Run: headless pygame with SDL's dummy video driver; simulated clock (each Clock.tick advances the game by its frame time, no real sleeping); random seed 0; keys injected as events and as key.get_pressed() state; mouse plan: one left click at the window centre at the start of phase 2, then a move to the lower-right quarter at the start of phase 3.
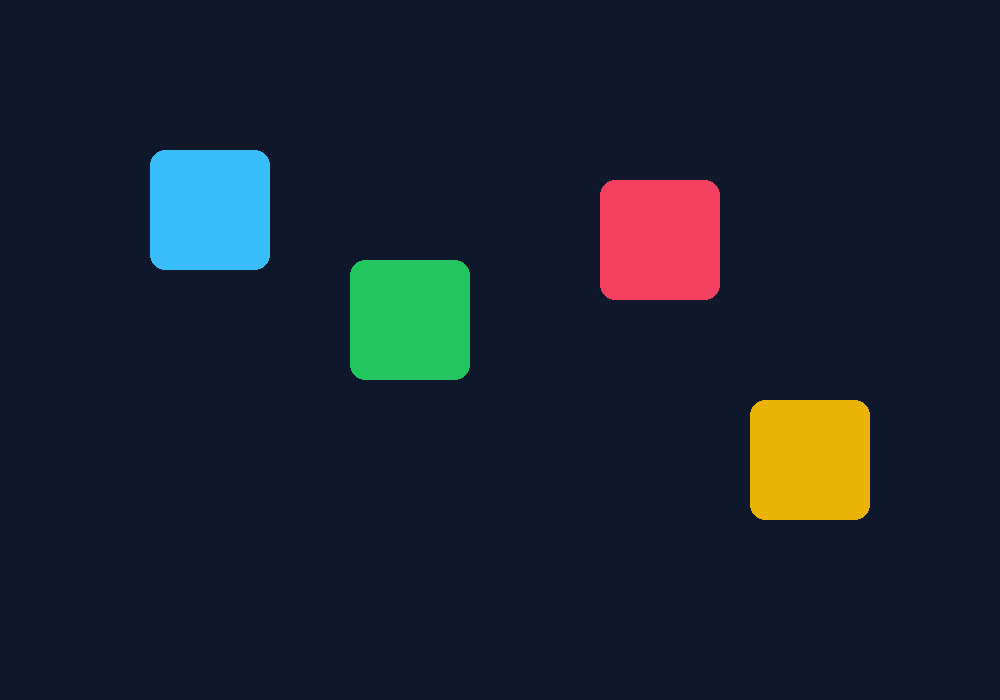
Frame 1 of 4 · flips 1–60 · no input
Frame 2 of 4 · flips 61–180 · clicked the window centre · tapped SPACE, RETURN · held RIGHT (→), D · screen unchanged from frame 1, image omitted
Frame 3 of 4 · flips 181–300 · moved the mouse to the lower-right quarter · held DOWN (↓), S · screen unchanged from frame 2, image omitted
Frame 4 of 4 · flips 301–420 · held LEFT (←), A, UP (↑), W · screen unchanged from frame 3, image omitted

The pygame program that drew these frames:

import pygame

pygame.init()

WIDTH = 1000
HEIGHT = 700

screen = pygame.display.set_mode((WIDTH, HEIGHT))

pygame.display.set_caption("GestureOS Drag Test")

clock = pygame.time.Clock()


class Box:

    def __init__(self, x, y, color):

        self.rect = pygame.Rect(x, y, 120, 120)

        self.color = color

        self.dragging = False

    def draw(self):

        pygame.draw.rect(
            screen,
            self.color,
            self.rect,
            border_radius=15
        )


boxes = [

    Box(150,150,(56,189,248)),
    Box(350,260,(34,197,94)),
    Box(600,180,(244,63,94)),
    Box(750,400,(234,179,8))

]


running = True

selected = None

offset_x = 0
offset_y = 0


while running:

    screen.fill((15,23,42))

    for event in pygame.event.get():

        if event.type == pygame.QUIT:
            running = False

        if event.type == pygame.MOUSEBUTTONDOWN:

            mx, my = pygame.mouse.get_pos()

            for box in boxes:

                if box.rect.collidepoint(mx, my):

                    selected = box

                    offset_x = mx - box.rect.x
                    offset_y = my - box.rect.y

                    box.dragging = True

        if event.type == pygame.MOUSEBUTTONUP:

            if selected:
                selected.dragging = False

            selected = None

    if selected and selected.dragging:

        mx, my = pygame.mouse.get_pos()

        selected.rect.x = mx - offset_x
        selected.rect.y = my - offset_y

    for box in boxes:
        box.draw()

    pygame.display.flip()

    clock.tick(60)


pygame.quit()
